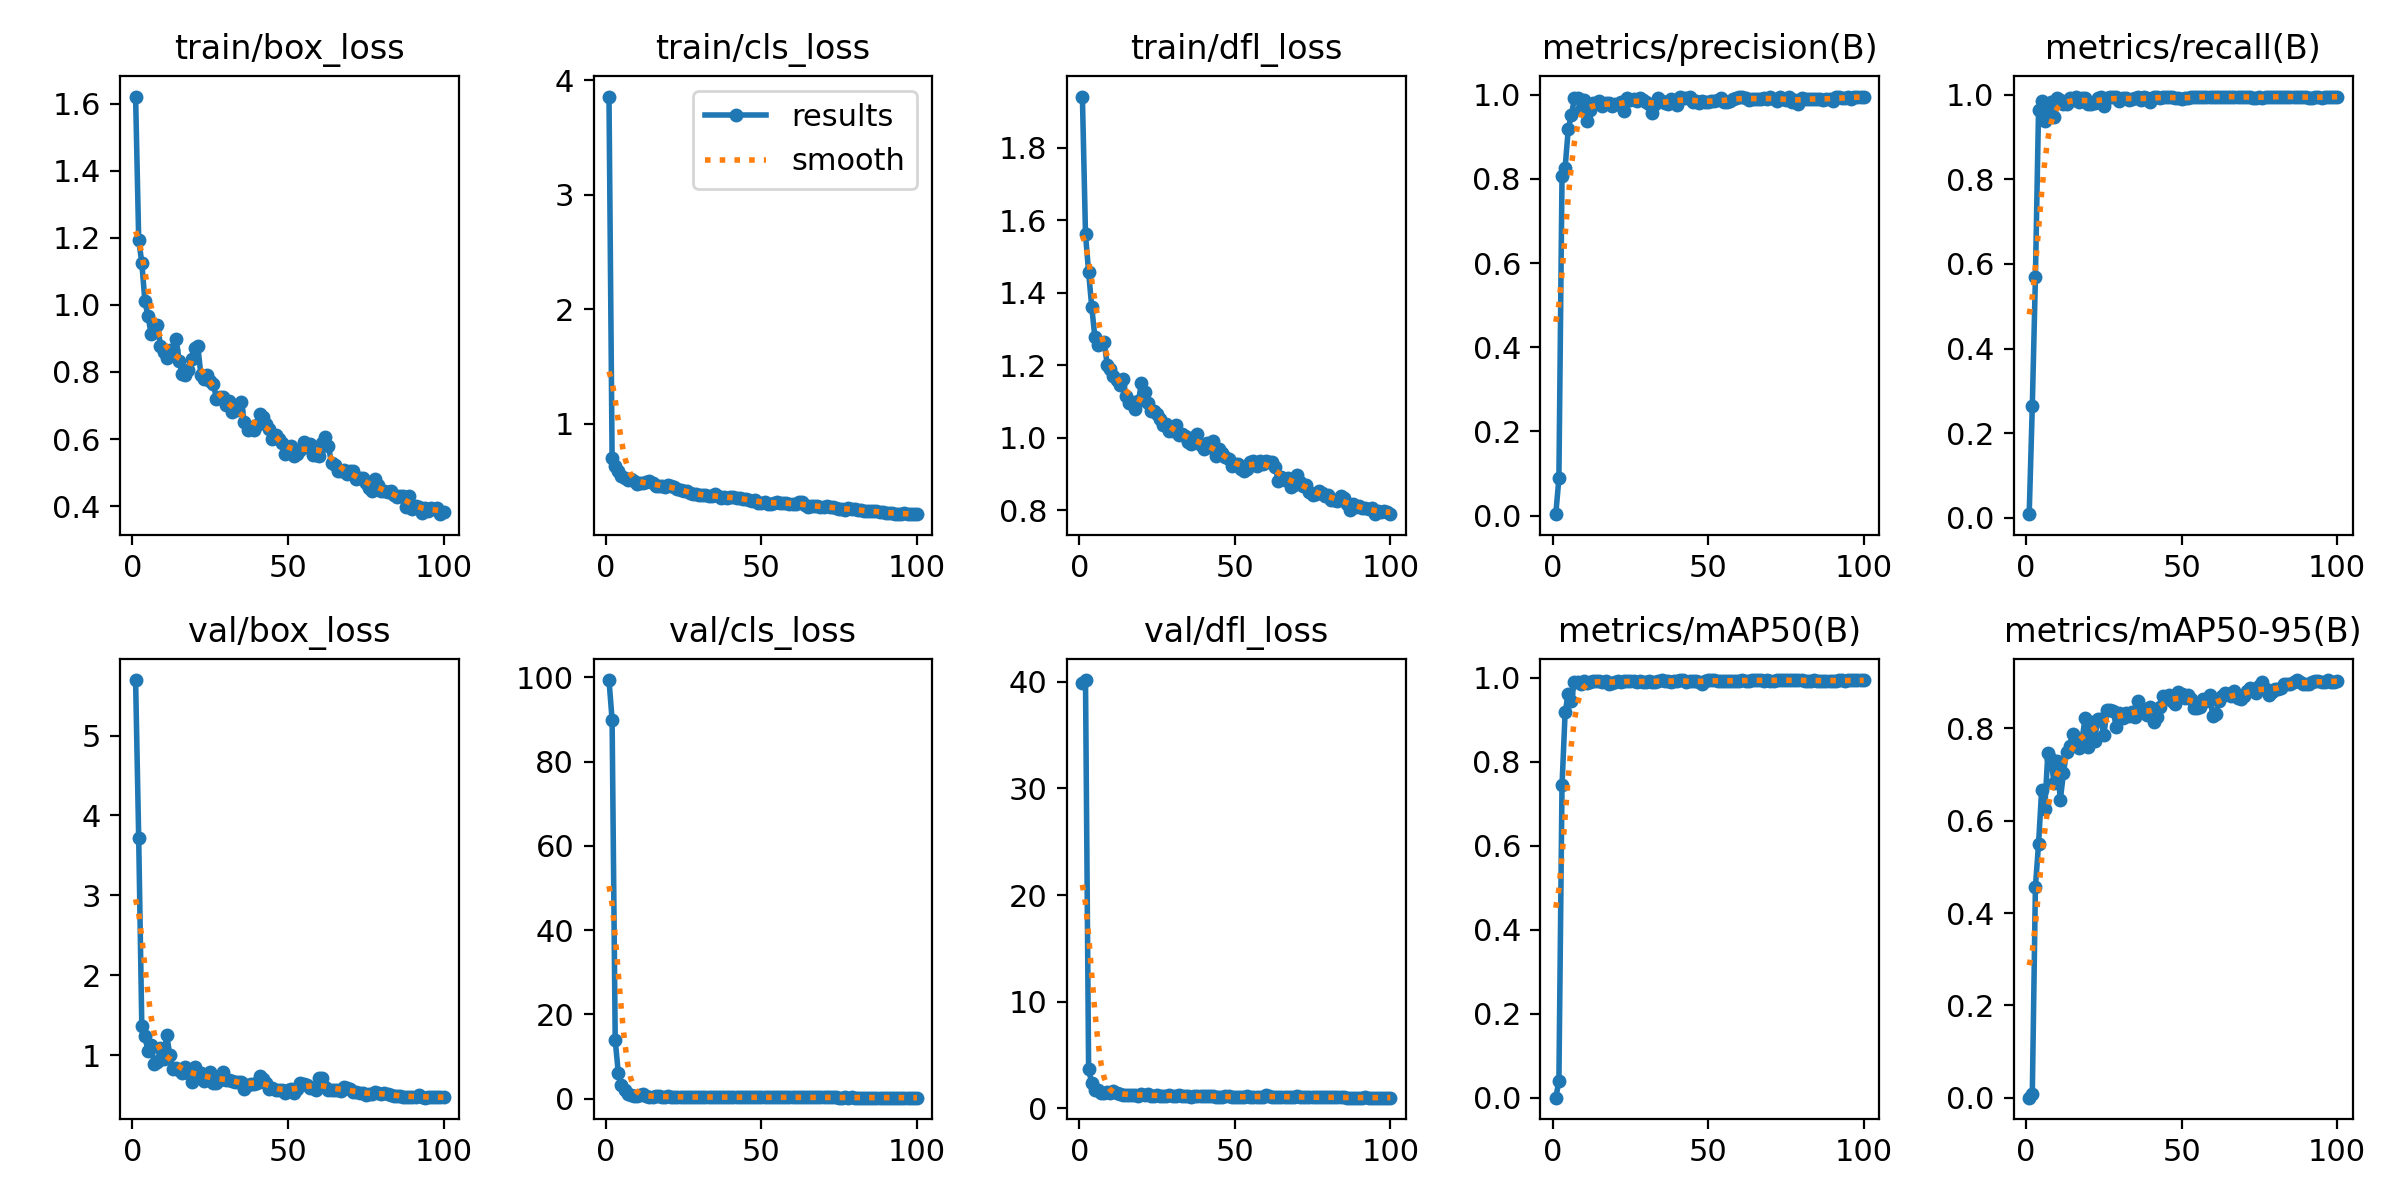

The table this chart was drawn from, first rows:
epoch, time, train/box_loss, train/cls_loss, train/dfl_loss, metrics/precision(B), metrics/recall(B), metrics/mAP50(B), metrics/mAP50-95(B), val/box_loss, val/cls_loss, val/dfl_loss, lr/pg0, lr/pg1, lr/pg2
1, 22.71, 1.621, 3.856, 1.941, 0.00318, 0.00881, 0.00018, 0.0001, 5.694, 99.33, 39.86, 0.06892, 0.001636, 0.001636
2, 37.5, 1.194, 0.6998, 1.562, 0.08811, 0.2643, 0.03983, 0.00831, 3.713, 89.92, 40.15, 0.03722, 0.00327, 0.00327
3, 50, 1.125, 0.6285, 1.457, 0.8063, 0.5683, 0.7437, 0.4563, 1.361, 13.9, 3.654, 0.005488, 0.004871, 0.004871
4, 63.24, 1.01, 0.5843, 1.362, 0.8261, 0.9628, 0.9175, 0.5487, 1.236, 6.042, 2.402, 0.004851, 0.004851, 0.004851
5, 77.26, 0.9663, 0.5398, 1.279, 0.9179, 0.9847, 0.9617, 0.6658, 1.048, 3.334, 1.766, 0.004802, 0.004802, 0.004802
6, 90.13, 0.9134, 0.5276, 1.256, 0.9508, 0.9374, 0.945, 0.6259, 1.133, 2.032, 1.693, 0.004752, 0.004752, 0.004752
7, 103.7, 0.9188, 0.5111, 1.261, 0.9921, 0.9736, 0.9907, 0.7457, 0.89, 1.074, 1.452, 0.004703, 0.004703, 0.004703
8, 116.4, 0.9403, 0.5159, 1.265, 0.9919, 0.9824, 0.9911, 0.7343, 0.9132, 0.8044, 1.452, 0.004653, 0.004653, 0.004653
9, 129.5, 0.8788, 0.4999, 1.201, 0.9627, 0.9471, 0.9856, 0.6807, 1.088, 0.6969, 1.542, 0.004604, 0.004604, 0.004604
10, 143.4, 0.8594, 0.4745, 1.191, 0.9883, 0.9912, 0.9924, 0.7301, 0.956, 0.5831, 1.465, 0.004555, 0.004555, 0.004555
11, 161.3, 0.8401, 0.4796, 1.17, 0.9374, 0.9868, 0.9867, 0.6448, 1.25, 0.7833, 1.608, 0.004505, 0.004505, 0.004505
12, 183.4, 0.8652, 0.4785, 1.159, 0.963, 0.978, 0.9893, 0.7024, 1.006, 1.088, 1.462, 0.004456, 0.004456, 0.004456
13, 206, 0.8654, 0.4938, 1.145, 0.9813, 0.978, 0.993, 0.7494, 0.83, 0.6487, 1.313, 0.004406, 0.004406, 0.004406
14, 227.4, 0.8991, 0.5003, 1.163, 0.9808, 0.9912, 0.9918, 0.7614, 0.8357, 0.5147, 1.303, 0.004357, 0.004357, 0.004357
15, 247.3, 0.8326, 0.4784, 1.117, 0.9849, 0.9868, 0.993, 0.7884, 0.8188, 0.4872, 1.296, 0.004307, 0.004307, 0.004307
16, 266.4, 0.7927, 0.4596, 1.096, 0.9721, 0.9956, 0.991, 0.7796, 0.7844, 0.5367, 1.258, 0.004257, 0.004257, 0.004257
17, 284.2, 0.7906, 0.4547, 1.098, 0.9804, 0.9824, 0.9913, 0.7576, 0.8535, 0.5746, 1.306, 0.004208, 0.004208, 0.004208
18, 304.5, 0.8057, 0.4548, 1.079, 0.9805, 0.9912, 0.9854, 0.777, 0.7785, 0.4691, 1.284, 0.004158, 0.004158, 0.004158
19, 326, 0.8392, 0.4452, 1.101, 0.9727, 0.9912, 0.9878, 0.8224, 0.6691, 0.426, 1.159, 0.004109, 0.004109, 0.004109
20, 348.3, 0.8704, 0.4612, 1.15, 0.978, 0.9782, 0.9898, 0.7603, 0.8559, 0.5311, 1.339, 0.004059, 0.004059, 0.004059
21, 368.9, 0.8772, 0.453, 1.126, 0.978, 0.9786, 0.9917, 0.8126, 0.7679, 0.4671, 1.252, 0.00401, 0.00401, 0.00401
22, 386.5, 0.7909, 0.4478, 1.095, 0.9823, 0.9809, 0.9901, 0.7722, 0.7847, 0.4686, 1.371, 0.00396, 0.00396, 0.00396
23, 405.6, 0.7783, 0.4278, 1.074, 0.9616, 0.9932, 0.9916, 0.8195, 0.6776, 0.4553, 1.165, 0.003911, 0.003911, 0.003911
24, 425.5, 0.7922, 0.4214, 1.073, 0.9912, 0.9942, 0.9924, 0.8196, 0.7255, 0.4086, 1.191, 0.003861, 0.003861, 0.003861
25, 447.9, 0.7721, 0.4154, 1.067, 0.9869, 0.9736, 0.9918, 0.7844, 0.7957, 0.4699, 1.296, 0.003812, 0.003812, 0.003812
26, 470.5, 0.7644, 0.4098, 1.053, 0.9902, 0.9912, 0.992, 0.8402, 0.6501, 0.3924, 1.156, 0.003762, 0.003762, 0.003762
27, 492, 0.7201, 0.3971, 1.035, 0.9852, 0.9956, 0.9911, 0.8407, 0.6593, 0.3943, 1.15, 0.003713, 0.003713, 0.003713
28, 512.2, 0.7257, 0.3877, 1.038, 0.9912, 0.9951, 0.9927, 0.837, 0.6953, 0.3639, 1.156, 0.003664, 0.003664, 0.003664
29, 531.4, 0.7261, 0.3899, 1.018, 0.9884, 0.9956, 0.9907, 0.8031, 0.7888, 0.4269, 1.248, 0.003614, 0.003614, 0.003614
30, 549.2, 0.7013, 0.3745, 1.02, 0.9824, 0.984, 0.9892, 0.8327, 0.6923, 0.3799, 1.147, 0.003564, 0.003564, 0.003564
31, 569.5, 0.7126, 0.3756, 1.036, 0.9789, 0.9912, 0.9916, 0.8216, 0.6935, 0.4029, 1.146, 0.003515, 0.003515, 0.003515
32, 590.7, 0.6806, 0.375, 1.009, 0.9575, 0.9927, 0.9899, 0.833, 0.6805, 0.4102, 1.276, 0.003465, 0.003465, 0.003465
33, 613.1, 0.6943, 0.3727, 1.01, 0.9782, 0.9886, 0.9909, 0.8262, 0.6697, 0.394, 1.169, 0.003416, 0.003416, 0.003416
34, 635.5, 0.6855, 0.3654, 1.005, 0.9912, 0.9904, 0.9924, 0.8364, 0.6701, 0.3853, 1.2, 0.003367, 0.003367, 0.003367
35, 654.5, 0.7093, 0.3851, 0.9886, 0.9844, 0.9912, 0.9943, 0.8251, 0.6724, 0.4045, 1.14, 0.003317, 0.003317, 0.003317
36, 673.3, 0.6493, 0.3649, 0.9819, 0.9807, 0.9956, 0.9929, 0.8585, 0.5836, 0.3526, 1.081, 0.003268, 0.003268, 0.003268
37, 691.8, 0.6276, 0.353, 1.001, 0.9788, 0.9868, 0.9916, 0.8361, 0.6251, 0.3755, 1.128, 0.003218, 0.003218, 0.003218
38, 712.6, 0.6349, 0.3586, 1.01, 0.9891, 0.9956, 0.9911, 0.8422, 0.6466, 0.3876, 1.208, 0.003168, 0.003168, 0.003168
39, 734.7, 0.6271, 0.355, 0.9808, 0.9848, 0.9912, 0.9917, 0.829, 0.6394, 0.4018, 1.197, 0.003119, 0.003119, 0.003119
40, 756, 0.642, 0.3574, 0.9685, 0.9746, 0.9824, 0.9914, 0.8454, 0.6486, 0.397, 1.142, 0.00307, 0.00307, 0.00307
41, 778.1, 0.676, 0.3624, 0.9848, 0.9956, 0.9948, 0.9937, 0.8129, 0.7376, 0.373, 1.207, 0.00302, 0.00302, 0.00302
42, 798.3, 0.666, 0.3496, 0.9746, 0.9912, 0.9943, 0.9939, 0.8246, 0.7058, 0.3623, 1.148, 0.002971, 0.002971, 0.002971
43, 816.2, 0.644, 0.3525, 0.9908, 0.9912, 0.9922, 0.991, 0.8465, 0.6532, 0.3549, 1.194, 0.002921, 0.002921, 0.002921
44, 835.2, 0.6296, 0.3462, 0.9501, 0.9943, 0.9956, 0.993, 0.8707, 0.5805, 0.3385, 1.09, 0.002871, 0.002871, 0.002871
45, 854.6, 0.6009, 0.3407, 0.969, 0.9816, 0.9956, 0.9916, 0.8654, 0.5874, 0.3399, 1.11, 0.002822, 0.002822, 0.002822
46, 877.2, 0.6134, 0.3362, 0.9571, 0.9856, 0.9956, 0.9917, 0.8722, 0.5617, 0.3323, 1.092, 0.002772, 0.002772, 0.002772
47, 898.7, 0.5986, 0.3292, 0.9473, 0.9802, 0.9956, 0.9904, 0.8582, 0.5714, 0.3335, 1.135, 0.002723, 0.002723, 0.002723
48, 916.6, 0.5896, 0.3347, 0.9428, 0.9843, 0.9912, 0.986, 0.8525, 0.57, 0.3264, 1.128, 0.002674, 0.002674, 0.002674
49, 935.7, 0.5546, 0.309, 0.9216, 0.9835, 0.9912, 0.9928, 0.8787, 0.533, 0.3153, 1.065, 0.002624, 0.002624, 0.002624
50, 956.4, 0.5701, 0.31, 0.9286, 0.9825, 0.9897, 0.9937, 0.8743, 0.5607, 0.3185, 1.107, 0.002574, 0.002574, 0.002574
51, 975, 0.5789, 0.3175, 0.929, 0.985, 0.9912, 0.9941, 0.866, 0.5786, 0.3186, 1.076, 0.002525, 0.002525, 0.002525
52, 995.3, 0.549, 0.3029, 0.9146, 0.9853, 0.9912, 0.9936, 0.8728, 0.5302, 0.3127, 1.065, 0.002475, 0.002475, 0.002475
53, 1031, 0.5543, 0.3013, 0.9073, 0.9863, 0.9956, 0.9925, 0.8635, 0.5753, 0.3165, 1.098, 0.002426, 0.002426, 0.002426
54, 1049, 0.5666, 0.3052, 0.9154, 0.9912, 0.9948, 0.9931, 0.8435, 0.6542, 0.3488, 1.134, 0.002377, 0.002377, 0.002377
55, 1070, 0.5921, 0.3184, 0.9347, 0.9817, 0.9956, 0.9927, 0.8434, 0.6393, 0.3319, 1.096, 0.002327, 0.002327, 0.002327
56, 1107, 0.5762, 0.3107, 0.9354, 0.9826, 0.9934, 0.9925, 0.8457, 0.6293, 0.3391, 1.111, 0.002278, 0.002278, 0.002278
57, 1125, 0.5841, 0.3114, 0.9232, 0.9858, 0.9956, 0.9919, 0.864, 0.5885, 0.3224, 1.093, 0.002228, 0.002228, 0.002228
58, 1164, 0.5537, 0.3052, 0.9362, 0.9903, 0.9956, 0.9935, 0.859, 0.5924, 0.3141, 1.108, 0.002178, 0.002178, 0.002178
59, 1182, 0.5509, 0.2994, 0.9288, 0.9912, 0.9951, 0.9926, 0.8727, 0.5696, 0.3056, 1.103, 0.002129, 0.002129, 0.002129
60, 1218, 0.5504, 0.2952, 0.9364, 0.995, 0.9956, 0.9929, 0.8278, 0.7127, 0.3565, 1.256, 0.00208, 0.00208, 0.00208
... 40 more rows
